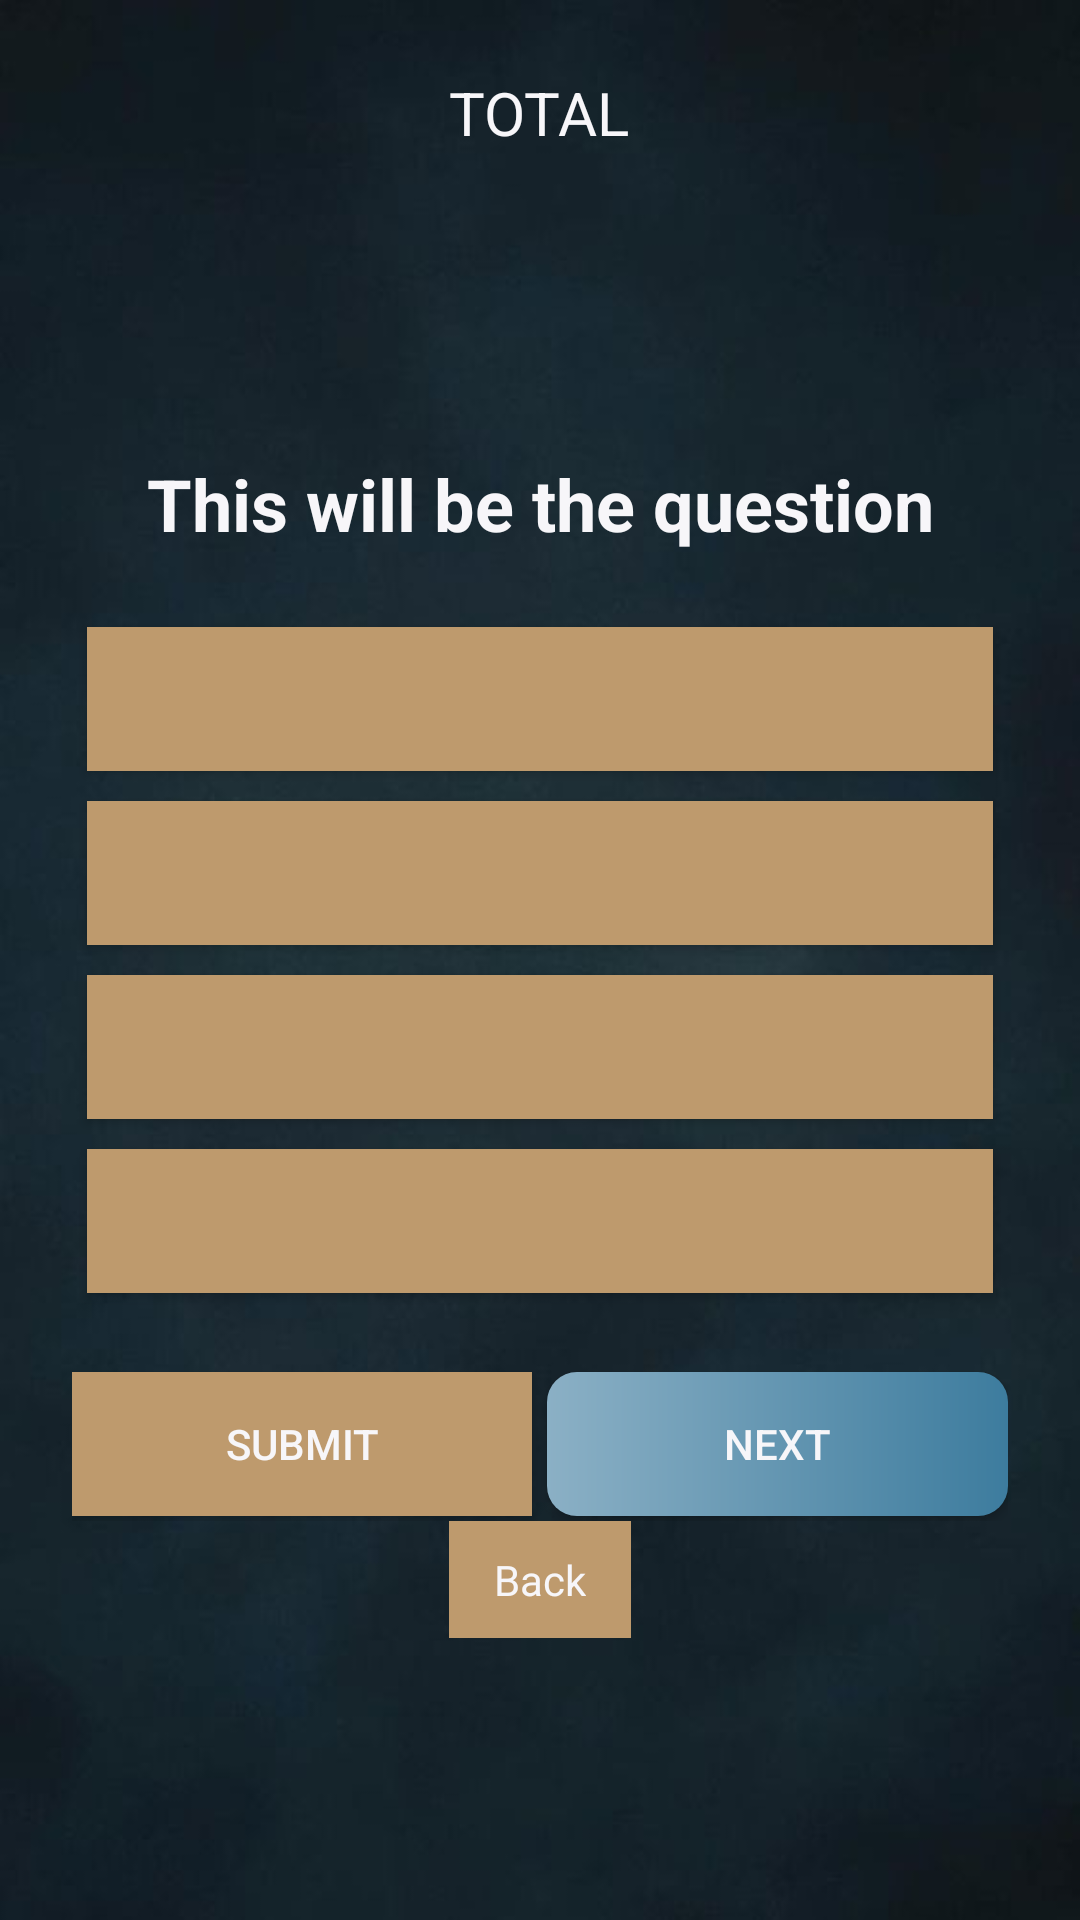

Reconstruct the res/layout file that produces this screen, plus the resources it refers to.
<!-- AndroidManifest.xml: application theme NoActionBarTheme -->
<!-- res/layout/activity_english_level_test.xml -->
<?xml version="1.0" encoding="utf-8"?>
<RelativeLayout xmlns:android="http://schemas.android.com/apk/res/android"
    xmlns:app="http://schemas.android.com/apk/res-auto"
    xmlns:tools="http://schemas.android.com/tools"
    android:layout_width="match_parent"
    android:layout_height="match_parent"
    android:background="@drawable/app_background2"
    android:padding="24dp"
    tools:context=".EnglishLevelTestActivity">

    <TextView
        android:layout_width="wrap_content"
        android:layout_height="wrap_content"
        android:id="@+id/total_questions"
        android:text="@string/total_questions"
        android:textColor="@color/off_white"
        android:textAllCaps="true"
        android:layout_centerHorizontal="true"
        android:textSize="20sp"/>


    <TextView
        android:id="@+id/question"
        android:layout_width="match_parent"
        android:layout_height="wrap_content"
        android:layout_above="@id/choices_layout"
        android:layout_marginStart="20dp"
        android:layout_marginTop="20dp"
        android:layout_marginEnd="20dp"
        android:layout_marginBottom="20dp"
        android:text="@string/this_will_be_the_question"
        android:textAlignment="center"
        android:textColor="@color/off_white"
        android:textSize="24sp"
        android:textStyle="bold" />


    <LinearLayout
        android:id="@+id/choices_layout"
        android:layout_width="match_parent"
        android:layout_height="wrap_content"
        android:layout_centerInParent="true"
        android:orientation="vertical">

        <androidx.appcompat.widget.AppCompatButton
            android:id="@+id/ans_A"
            android:layout_width="match_parent"
            android:layout_height="wrap_content"
            android:layout_margin="5dp"
            android:padding="5dp"
            android:background="@drawable/button_background_style"
            android:textSize="16sp"
            android:text=""
            android:textColor="@color/off_white" />

        <androidx.appcompat.widget.AppCompatButton
            android:id="@+id/ans_B"
            android:layout_width="match_parent"
            android:layout_height="wrap_content"
            android:layout_margin="5dp"
            android:padding="5dp"
            android:textSize="16sp"
            android:background="@drawable/button_background_style"
            android:text=""
            android:textColor="@color/off_white" />

        <androidx.appcompat.widget.AppCompatButton
            android:id="@+id/ans_C"
            android:layout_width="match_parent"
            android:layout_height="wrap_content"
            android:layout_margin="5dp"
            android:padding="5dp"
            android:textSize="16sp"
            android:background="@drawable/button_background_style"
            android:text=""
            android:textColor="@color/off_white" />

        <androidx.appcompat.widget.AppCompatButton
            android:id="@+id/ans_D"
            android:layout_width="match_parent"
            android:layout_height="wrap_content"
            android:layout_margin="5dp"
            android:padding="5dp"
            android:textSize="16sp"
            android:background="@drawable/button_background_style"
            android:text=""
            android:textColor="@color/off_white" />

    </LinearLayout>

    <LinearLayout
        android:layout_width="match_parent"
        android:layout_height="wrap_content"
        android:layout_above="@+id/back"
        android:gravity="center"
        android:layout_below="@+id/choices_layout"
        android:layout_marginTop="20dp"
        android:orientation="horizontal">

        <androidx.appcompat.widget.AppCompatButton
            android:id="@+id/submit_btn"
            android:layout_width="0dp"
            android:layout_height="wrap_content"
            android:layout_weight="1"
            android:layout_marginEnd="5dp"
            android:background="@drawable/button_background_style"
            android:text="@string/submit"
            android:textColor="@color/off_white" />

        <androidx.appcompat.widget.AppCompatButton
            android:id="@+id/next_btn"
            android:layout_width="0dp"
            android:layout_height="wrap_content"
            android:layout_weight="1"
            android:background="@drawable/button_background_style_mirror"
            android:text="@string/next"
            android:textColor="@color/off_white"
            />

    </LinearLayout>


    <TextView
        android:id="@+id/back"
        android:layout_width="wrap_content"
        android:layout_height="wrap_content"
        android:layout_alignParentBottom="true"
        android:layout_marginBottom="70dp"
        android:textSize="14sp"
        android:paddingVertical="10dp"
        android:paddingHorizontal="15dp"
        android:textColor="@color/off_white"
        android:layout_centerHorizontal="true"
        android:background="@drawable/button_background_style"
        android:text="@string/go_back" />



</RelativeLayout>
<!-- resources referenced by this layout -->
<resources>
  <color name="off_white">#f7f6f9</color>
  <!-- drawable app_background2: jpg bitmap (drawable, 14550 bytes) -->
  <!-- drawable button_background_style (drawable) -->
  <ripple xmlns:android="http://schemas.android.com/apk/res/android"
      android:color="@color/off_white">
      <item android:id="@android:id/mask">
          <shape android:shape="rectangle">
              <solid android:color="@color/light_blue" />
              <corners android:radius="@dimen/_12sdp"  />
          </shape>
      </item>
  
      <item android:id="@android:id/background">
          <shape android:shape="rectangle">
              <gradient
                  android:angle="180"
                  android:endColor="@color/brown"
                  android:startColor="@color/brown"
                  android:type="linear" />
              <corners android:radius="@dimen/_12sdp"  />
              <stroke android:color="@color/brown_light" android:width="@dimen/_2sdp" />
          </shape>
  
  
      </item>
  </ripple>
  <!-- drawable button_background_style_mirror (drawable) -->
  <ripple xmlns:android="http://schemas.android.com/apk/res/android"
      android:color="@color/off_white">
      <item android:id="@android:id/mask">
          <shape android:shape="rectangle">
              <solid android:color="@color/light_blue" />
              <corners android:radius="10dp" />
          </shape>
      </item>
  
      <item android:id="@android:id/background">
          <shape android:shape="rectangle">
              <gradient
                  android:angle="180"
                  android:startColor="#3d7c9e"
                  android:endColor="#8bb0c5"
                  android:type="linear" />
              <corners android:radius="10dp" />
          </shape>
      </item>
  </ripple>
  <string name="go_back">Back</string>
  <string name="next">Next</string>
  <string name="submit">submit</string>
  <string name="this_will_be_the_question">This will be the question</string>
  <string name="total_questions">Total</string>
  <style name="NoActionBarTheme" parent="Theme.MyApplication">
          <item name="windowNoTitle">true</item>
          <item name="windowActionBar">false</item>
          <item name="colorPrimaryDark">@color/color_primary</item>
          <item name="colorAccent">@color/black</item>
      </style>
  <color name="light_blue">#2596be</color>
  <color name="brown">#BE9A6D</color>
  <color name="brown_light">#DBD0CA</color>
  <style name="Theme.MyApplication" parent="Theme.MaterialComponents.DayNight.NoActionBar">
          
          <item name="colorPrimary">@color/color_primary</item>
          <item name="colorPrimaryVariant">@color/color_primary_dark</item>
          <item name="colorOnPrimary">@color/white</item>
          
          <item name="colorSecondary">@color/color_secondary</item>
          <item name="colorSecondaryVariant">@color/color_secondary_dark</item>
          <item name="colorOnSecondary">@color/black</item>
          
          <item name="android:statusBarColor">?attr/colorPrimaryVariant</item>
          
      </style>
  <color name="color_primary">#7C8DFF</color>
  <color name="black">#FF000000</color>
  <color name="color_primary_dark">#333984</color>
  <color name="white">#FFFFFFFF</color>
  <color name="color_secondary">#7C8DFF</color>
  <color name="color_secondary_dark">#7C8DFF</color>
</resources>
